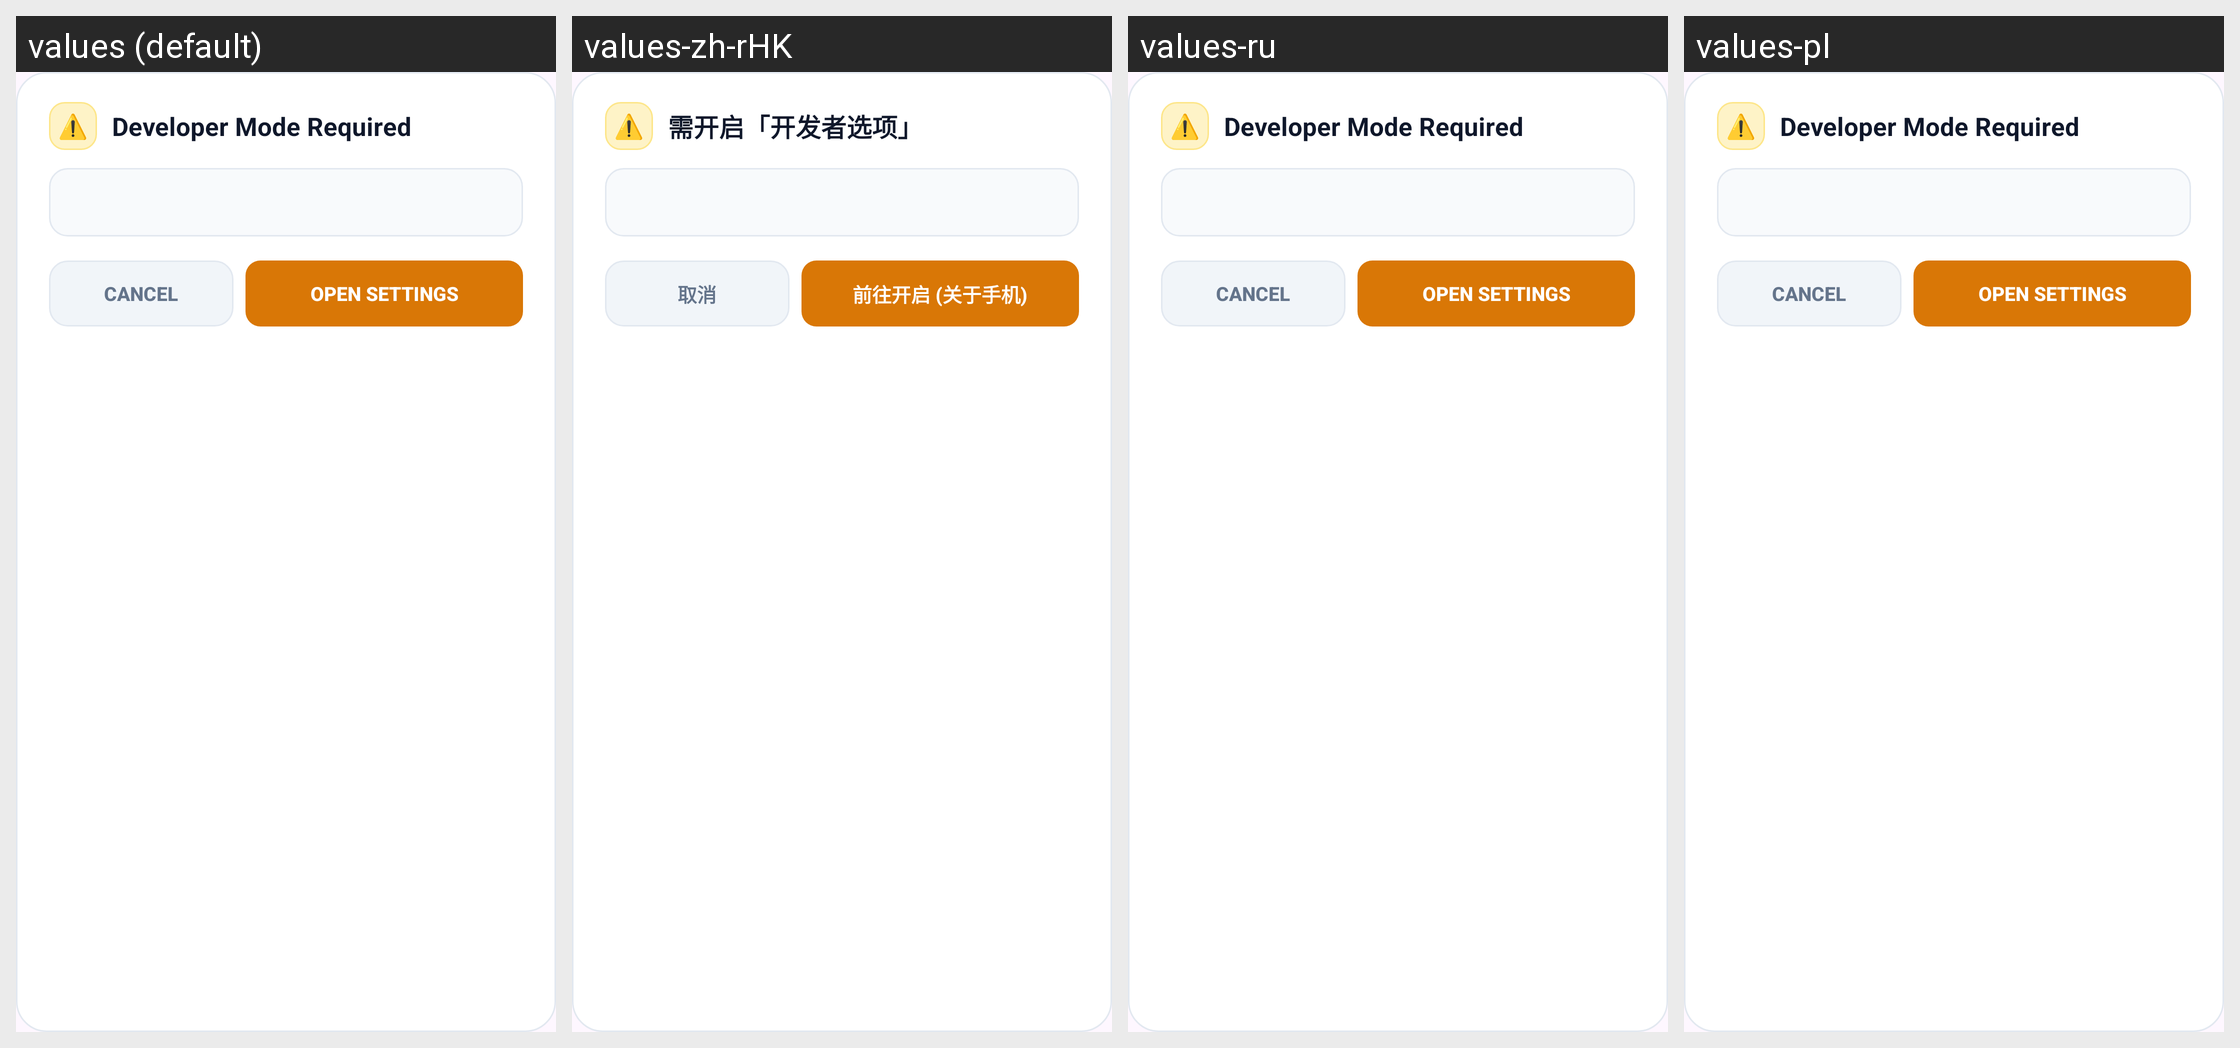

The Android screen above is rendered under several locales of the same app. Produce the string resources it draws, with the default and per-locale values.
Android screen res/layout/dialog_dev_options_prompt.xml rendered under 4 locales, left to right: values (default), values-zh-rHK, values-ru, values-pl. Device: Nexus 5 (rendered at 1080×1920; each locale shown at half size, 540×960, under a caption strip naming it); theme Theme.Catalog.Purple.
Other locales in the repository, not shown: values-ar, values-de, values-de-rDE, values-es, values-fa, values-fr, values-hi, values-in, values-it, values-ja, values-ko, values-ml, values-ms, values-pt, values-ro, values-th, values-tr, values-uk, values-vi, values-vi-rVN, values-zh, values-zh-rCN, values-zh-rTW.
Strings drawn on this screen, with the default value and each locale's value (text and hints the layout hard-codes, and strings that could not be matched under every locale, appear in the picture but are not listed):

dialog_dev_mode_required_title
  values: Developer Mode Required
  values-zh-rHK: 需开启「开发者选项」  [from values-zh]
  values-ru: Developer Mode Required  [not translated; the default value is used]
  values-pl: Developer Mode Required  [not translated; the default value is used]

action_cancel
  values: Cancel
  values-zh-rHK: 取消  [from values-zh]
  values-ru: Cancel  [not translated; the default value is used]
  values-pl: Cancel  [not translated; the default value is used]

btn_go_enable_dev_mode
  values: Open Settings
  values-zh-rHK: 前往开启 (关于手机)  [from values-zh]
  values-ru: Open Settings  [not translated; the default value is used]
  values-pl: Open Settings  [not translated; the default value is used]
